Dataset: 200 (GitHub, internet-of-production/microstructure-deep-generative-models). Classes: fine grain 0, fine grain 1, fine grain 2, middle grain 3, middle grain 4, middle grain 5, coarse grain 6, coarse grain 7, coarse grain 8.

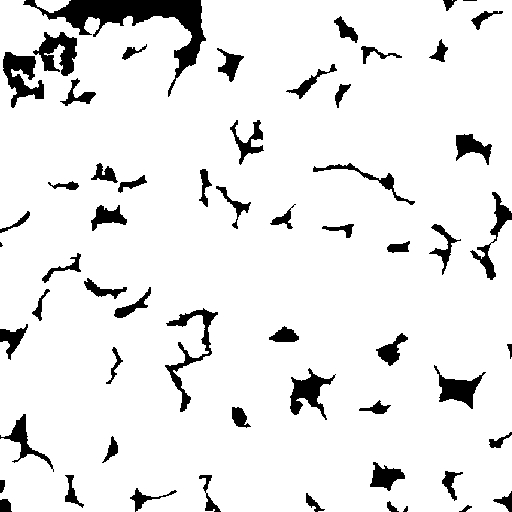
Label: fine grain 1

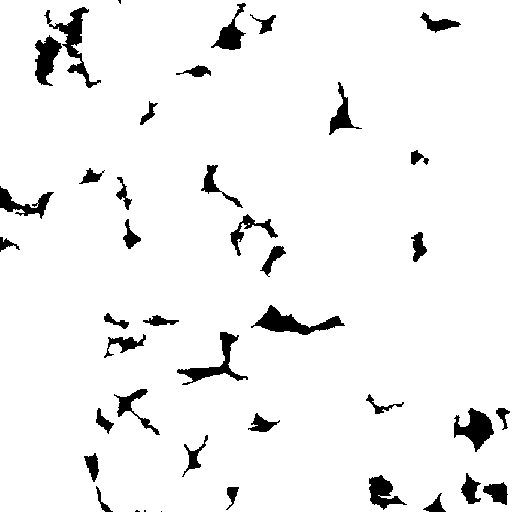
Label: middle grain 5

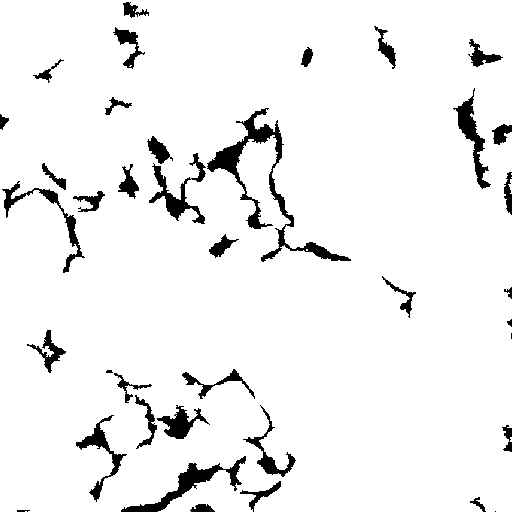
Label: coarse grain 8

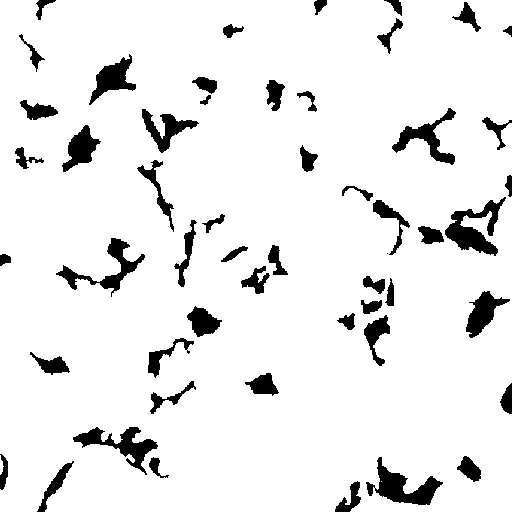
Label: middle grain 4

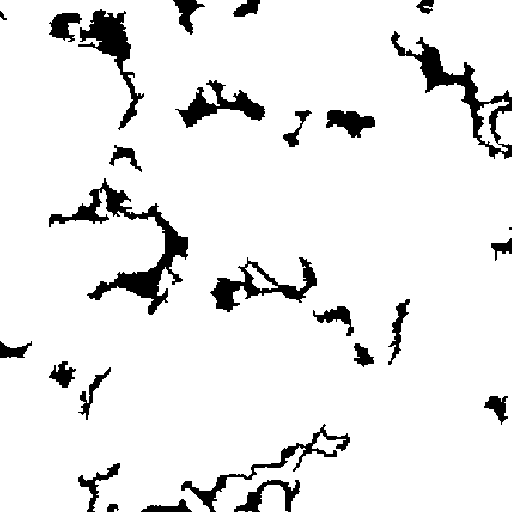
Label: coarse grain 6

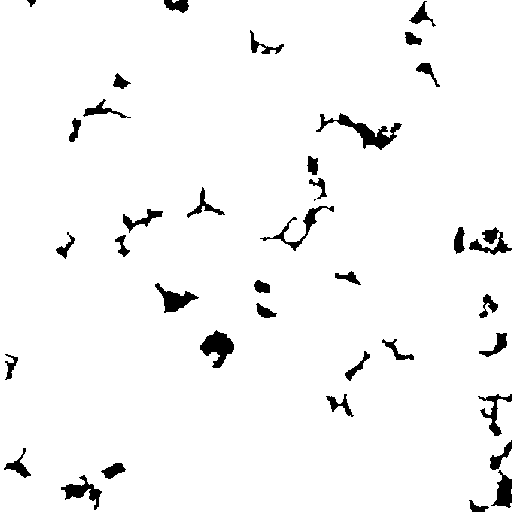
Label: fine grain 2
